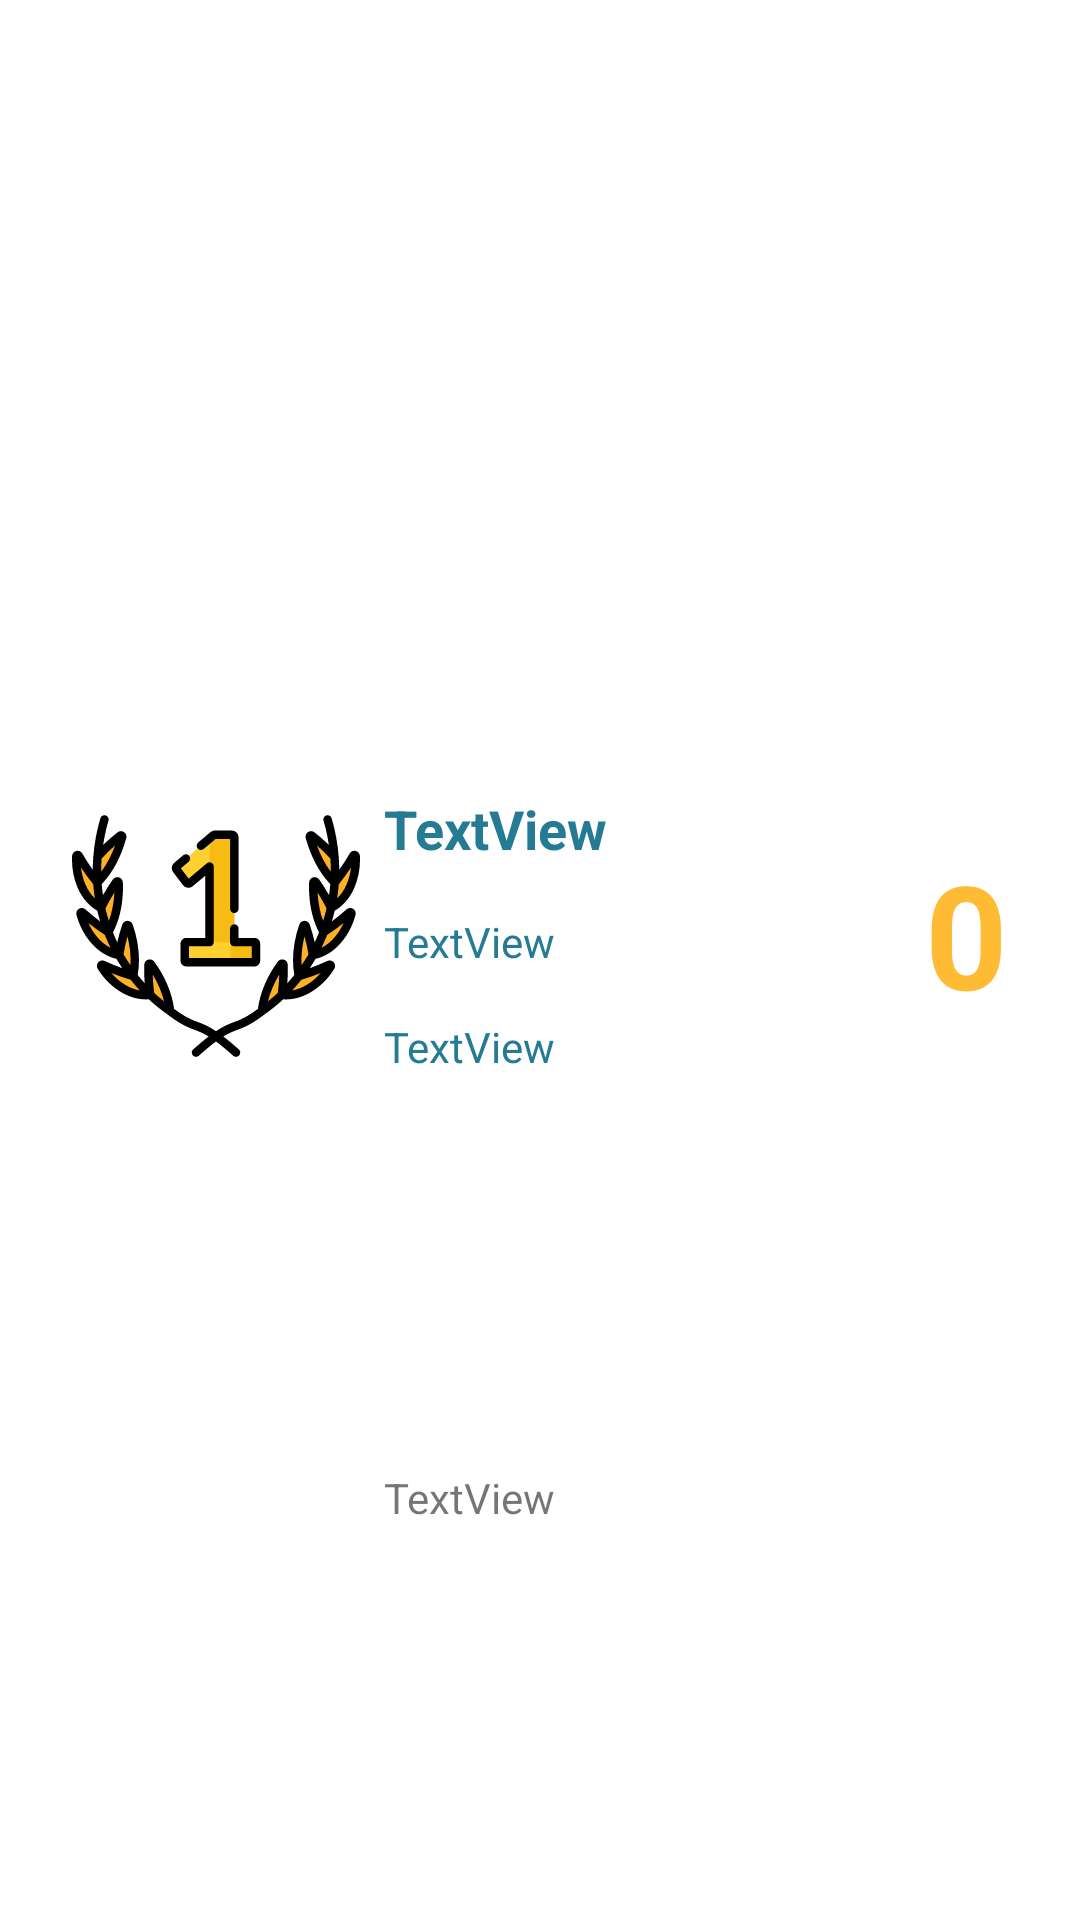

Android layout source for this screen:
<!-- AndroidManifest.xml: application theme Theme.IndovinaLaParola -->
<!-- res/layout/best_position_layout.xml -->
<?xml version="1.0" encoding="utf-8"?>
<androidx.constraintlayout.widget.ConstraintLayout xmlns:android="http://schemas.android.com/apk/res/android"
    xmlns:app="http://schemas.android.com/apk/res-auto"
    xmlns:tools="http://schemas.android.com/tools"
    android:layout_width="match_parent"
    android:layout_height="wrap_content">

    <ImageView
        android:id="@+id/prizeImg"
        android:layout_width="@dimen/start_img_btn"
        android:layout_height="@dimen/start_img_btn"
        android:layout_marginStart="24dp"
        android:layout_marginBottom="16dp"
        app:layout_constraintBottom_toBottomOf="parent"
        app:layout_constraintEnd_toStartOf="@+id/playerNameText"
        app:layout_constraintHorizontal_bias="0.5"
        app:layout_constraintStart_toStartOf="parent"
        app:layout_constraintTop_toTopOf="parent"
        app:srcCompat="@drawable/ic_first" />

    <TextView
        android:id="@+id/playerNameText"
        android:layout_width="0dp"
        android:layout_height="wrap_content"
        android:layout_marginStart="8dp"
        android:layout_marginEnd="8dp"
        android:text="TextView"
        android:textColor="@color/header_textcolour"
        android:textSize="18sp"
        android:textStyle="bold"
        app:layout_constraintEnd_toStartOf="@+id/attemptText"
        app:layout_constraintHorizontal_bias="0.5"
        app:layout_constraintStart_toEndOf="@+id/prizeImg"
        app:layout_constraintTop_toTopOf="@+id/prizeImg" />

    <TextView
        android:id="@+id/wordText"
        android:layout_width="0dp"
        android:layout_height="wrap_content"
        android:layout_marginTop="16dp"
        android:text="TextView"
        android:textColor="@color/header_textcolour"
        app:layout_constraintEnd_toEndOf="@+id/playerNameText"
        app:layout_constraintStart_toStartOf="@+id/playerNameText"
        app:layout_constraintTop_toBottomOf="@+id/playerNameText" />

    <TextView
        android:id="@+id/attemptText"
        android:layout_width="wrap_content"
        android:layout_height="wrap_content"
        android:layout_marginEnd="24dp"
        android:text="0"
        android:textColor="@android:color/holo_orange_light"
        android:textSize="@android:dimen/app_icon_size"
        android:textStyle="bold"
        app:layout_constraintBottom_toBottomOf="@+id/recordDateText"
        app:layout_constraintEnd_toEndOf="parent"
        app:layout_constraintHorizontal_bias="0.5"
        app:layout_constraintStart_toEndOf="@+id/playerNameText"
        app:layout_constraintTop_toTopOf="@+id/playerNameText" />

    <TextView
        android:id="@+id/recordDateText"
        android:layout_width="0dp"
        android:layout_height="wrap_content"
        android:layout_marginTop="16dp"
        android:text="TextView"
        android:textColor="@color/header_textcolour"
        app:layout_constraintEnd_toEndOf="@+id/wordText"
        app:layout_constraintStart_toStartOf="@+id/wordText"
        app:layout_constraintTop_toBottomOf="@+id/wordText" />

    <TextView
        android:id="@+id/timerText"
        android:layout_width="0dp"
        android:layout_height="wrap_content"
        android:layout_marginTop="16dp"
        android:layout_marginBottom="16dp"
        android:text="TextView"
        app:layout_constraintBottom_toBottomOf="parent"
        app:layout_constraintEnd_toEndOf="@+id/recordDateText"
        app:layout_constraintStart_toStartOf="@+id/recordDateText"
        app:layout_constraintTop_toBottomOf="@+id/recordDateText" />
</androidx.constraintlayout.widget.ConstraintLayout>
<!-- resources referenced by this layout -->
<resources>
  <color name="header_textcolour">#257A94</color>
  <dimen name="start_img_btn">96sp</dimen>
  <!-- drawable ic_first: vector/xml drawable (drawable, 16347 chars, omitted) -->
  <style name="Theme.IndovinaLaParola" parent="Theme.MaterialComponents.DayNight.DarkActionBar">
          
          <item name="colorPrimary">@color/purple_500</item>
          <item name="colorPrimaryVariant">@color/purple_700</item>
          <item name="colorOnPrimary">@color/white</item>
          
          <item name="colorSecondary">@color/teal_200</item>
          <item name="colorSecondaryVariant">@color/teal_700</item>
          <item name="colorOnSecondary">@color/black</item>
          
          <item name="android:statusBarColor" tools:targetApi="l">?attr/colorPrimaryVariant</item>
          
      </style>
  <color name="purple_500">#FF6200EE</color>
  <color name="purple_700">#FF3700B3</color>
  <color name="white">#FFFFFFFF</color>
  <color name="teal_200">#FF03DAC5</color>
  <color name="teal_700">#FF018786</color>
  <color name="black">#FF000000</color>
</resources>
